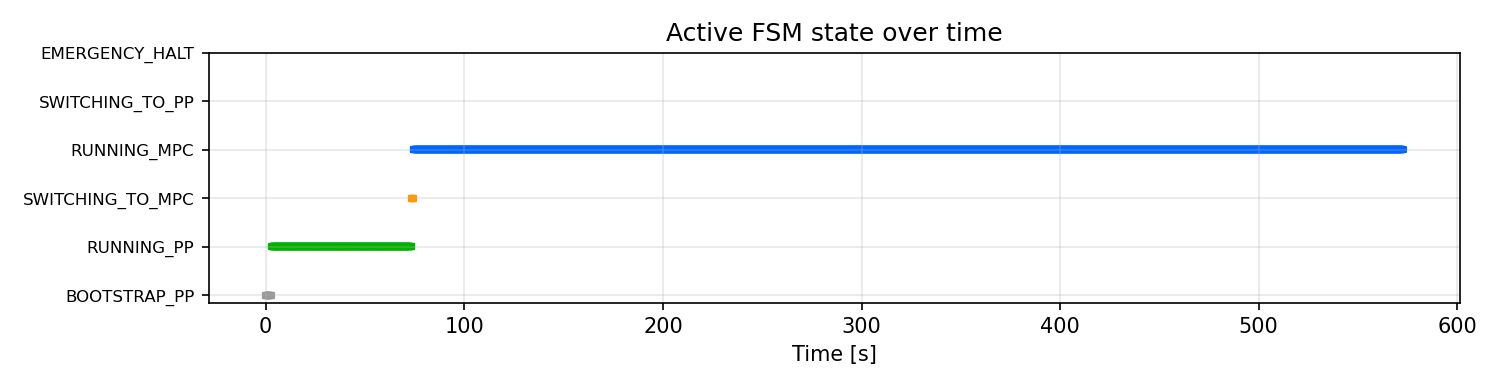

Values plotted in this chart, from the file beside it:
t_run_s, state
0.0, BOOTSTRAP_PP
0.05201, BOOTSTRAP_PP
0.1323, BOOTSTRAP_PP
0.2121, BOOTSTRAP_PP
0.2943, BOOTSTRAP_PP
0.3882, BOOTSTRAP_PP
0.4521, BOOTSTRAP_PP
0.532, BOOTSTRAP_PP
0.6121, BOOTSTRAP_PP
0.692, BOOTSTRAP_PP
0.772, BOOTSTRAP_PP
0.8521, BOOTSTRAP_PP
0.932, BOOTSTRAP_PP
1.012, BOOTSTRAP_PP
1.092, BOOTSTRAP_PP
1.172, BOOTSTRAP_PP
1.252, BOOTSTRAP_PP
1.332, BOOTSTRAP_PP
1.412, BOOTSTRAP_PP
1.492, BOOTSTRAP_PP
1.572, BOOTSTRAP_PP
1.652, BOOTSTRAP_PP
1.732, BOOTSTRAP_PP
1.812, BOOTSTRAP_PP
1.892, BOOTSTRAP_PP
1.972, BOOTSTRAP_PP
2.052, BOOTSTRAP_PP
2.132, BOOTSTRAP_PP
2.212, BOOTSTRAP_PP
2.296, BOOTSTRAP_PP
2.372, BOOTSTRAP_PP
2.452, BOOTSTRAP_PP
2.532, BOOTSTRAP_PP
2.613, BOOTSTRAP_PP
2.692, BOOTSTRAP_PP
2.772, BOOTSTRAP_PP
2.852, RUNNING_PP
2.932, RUNNING_PP
3.012, RUNNING_PP
3.092, RUNNING_PP
3.172, RUNNING_PP
3.252, RUNNING_PP
3.332, RUNNING_PP
3.412, RUNNING_PP
3.492, RUNNING_PP
3.572, RUNNING_PP
3.652, RUNNING_PP
3.733, RUNNING_PP
3.812, RUNNING_PP
3.892, RUNNING_PP
3.972, RUNNING_PP
4.052, RUNNING_PP
4.132, RUNNING_PP
4.213, RUNNING_PP
4.292, RUNNING_PP
4.372, RUNNING_PP
4.452, RUNNING_PP
4.532, RUNNING_PP
4.612, RUNNING_PP
4.692, RUNNING_PP
... 7,099 more rows
